Run: headless pygame with SDL's dummy video driver; simulated clock (each Clock.tick advances the game by its frame time, no real sleeping); random seed 0; keys injected as events and as key.get_pressed() state; mouse plan: one left click at the window centre at the start of phase 2, then a move to the lower-right quarter at the start of phase 3.
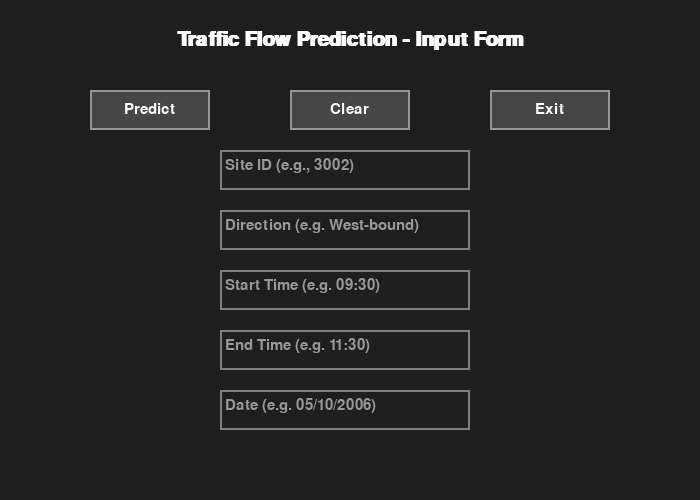
Frame 1 of 4 · flips 1–60 · no input
Frame 2 of 4 · flips 61–180 · clicked the window centre · tapped SPACE, RETURN · held RIGHT (→), D · screen unchanged from frame 1, image omitted
Frame 3 of 4 · flips 181–300 · moved the mouse to the lower-right quarter · held DOWN (↓), S · screen unchanged from frame 2, image omitted
Frame 4 of 4 · flips 301–420 · held LEFT (←), A, UP (↑), W · screen unchanged from frame 3, image omitted

The pygame program that drew these frames:

import pygame
import sys

pygame.init()
pygame.display.set_caption("Traffic Flow Prediction - UI Only")

WIDTH, HEIGHT = 700, 500
win = pygame.display.set_mode((WIDTH, HEIGHT))
FONT = pygame.font.SysFont("arial", 22)
BIG = pygame.font.SysFont("arial", 30, bold=True)

# ----------- UI COMPONENTS ---------------
class TextBox:
    def __init__(self, x, y, w, h, placeholder=""):
        self.rect = pygame.Rect(x, y, w, h)
        self.color_inactive = pygame.Color("gray50")
        self.color_active = pygame.Color("dodgerblue2")
        self.color = self.color_inactive
        self.text = ""
        self.placeholder = placeholder
        self.active = False

    def handle_event(self, event):
        if event.type == pygame.MOUSEBUTTONDOWN:
            self.active = self.rect.collidepoint(event.pos)
            self.color = self.color_active if self.active else self.color_inactive

        if event.type == pygame.KEYDOWN and self.active:
            if event.key == pygame.K_BACKSPACE:
                self.text = self.text[:-1]
            else:
                if len(self.text) < 25:
                    self.text += event.unicode

    def draw(self, surf):
        pygame.draw.rect(surf, self.color, self.rect, 2)

        draw_text = self.text if self.text else self.placeholder
        color = "white" if self.text else "gray60"

        txt_surface = FONT.render(draw_text, True, color)
        surf.blit(txt_surface, (self.rect.x + 5, self.rect.y + 8))


class Button:
    def __init__(self, x, y, w, h, text):
        self.rect = pygame.Rect(x, y, w, h)
        self.text = text

    def draw(self, surf):
        pygame.draw.rect(surf, (70, 70, 70), self.rect)
        pygame.draw.rect(surf, (150, 150, 150), self.rect, 2)
        txt = FONT.render(self.text, True, (255, 255, 255))
        surf.blit(txt, (self.rect.x + (self.rect.w - txt.get_width()) // 2,
                        self.rect.y + (self.rect.h - txt.get_height()) // 2))

    def clicked(self, event):
        if event.type == pygame.MOUSEBUTTONDOWN:
            return self.rect.collidepoint(event.pos)
        return False


# ------ Create input boxes ------
boxes = [
    TextBox(220, 150, 250, 40, "Site ID (e.g., 3002)"),
    TextBox(220, 210, 250, 40, "Direction (e.g. West-bound)"),
    TextBox(220, 270, 250, 40, "Start Time (e.g. 09:30)"),
    TextBox(220, 330, 250, 40, "End Time (e.g. 11:30)"),
    TextBox(220, 390, 250, 40, "Date (e.g. 05/10/2006)")
]


# ------ Buttons - EXACT 80px GAP ------

button_width = 120
button_height = 40
gap = 80

# Total width: 3 buttons + 2 gaps
total_width = button_width * 3 + gap * 2

start_x = (WIDTH - total_width) // 2
y_pos = 90

predict_btn = Button(start_x, y_pos, button_width, button_height, "Predict")
clear_btn   = Button(start_x + button_width + gap, y_pos, button_width, button_height, "Clear")
exit_btn    = Button(start_x + (button_width + gap) * 2, y_pos, button_width, button_height, "Exit")



# ---- Main loop ----
running = True
while running:
    win.fill((30, 30, 30))

    # Title
    title = BIG.render("Traffic Flow Prediction - Input Form", True, (255, 255, 255))
    win.blit(title, (WIDTH // 2 - title.get_width() // 2, 30))

    for event in pygame.event.get():
        if event.type == pygame.QUIT:
            running = False

        for box in boxes:
            box.handle_event(event)

        if predict_btn.clicked(event):
            print("Prediction requested:")
            print(f" Site: {boxes[0].text}")
            print(f" Dir: {boxes[1].text}")
            print(f" Start: {boxes[2].text}")
            print(f" End: {boxes[3].text}")
            print(f" Date: {boxes[4].text}")
            print("--------------------------------------")

        if clear_btn.clicked(event):
            for box in boxes:
                box.text = ""

        if exit_btn.clicked(event):
            running = False

    for box in boxes:
        box.draw(win)

    predict_btn.draw(win)
    clear_btn.draw(win)
    exit_btn.draw(win)

    pygame.display.update()

pygame.quit()
sys.exit()
